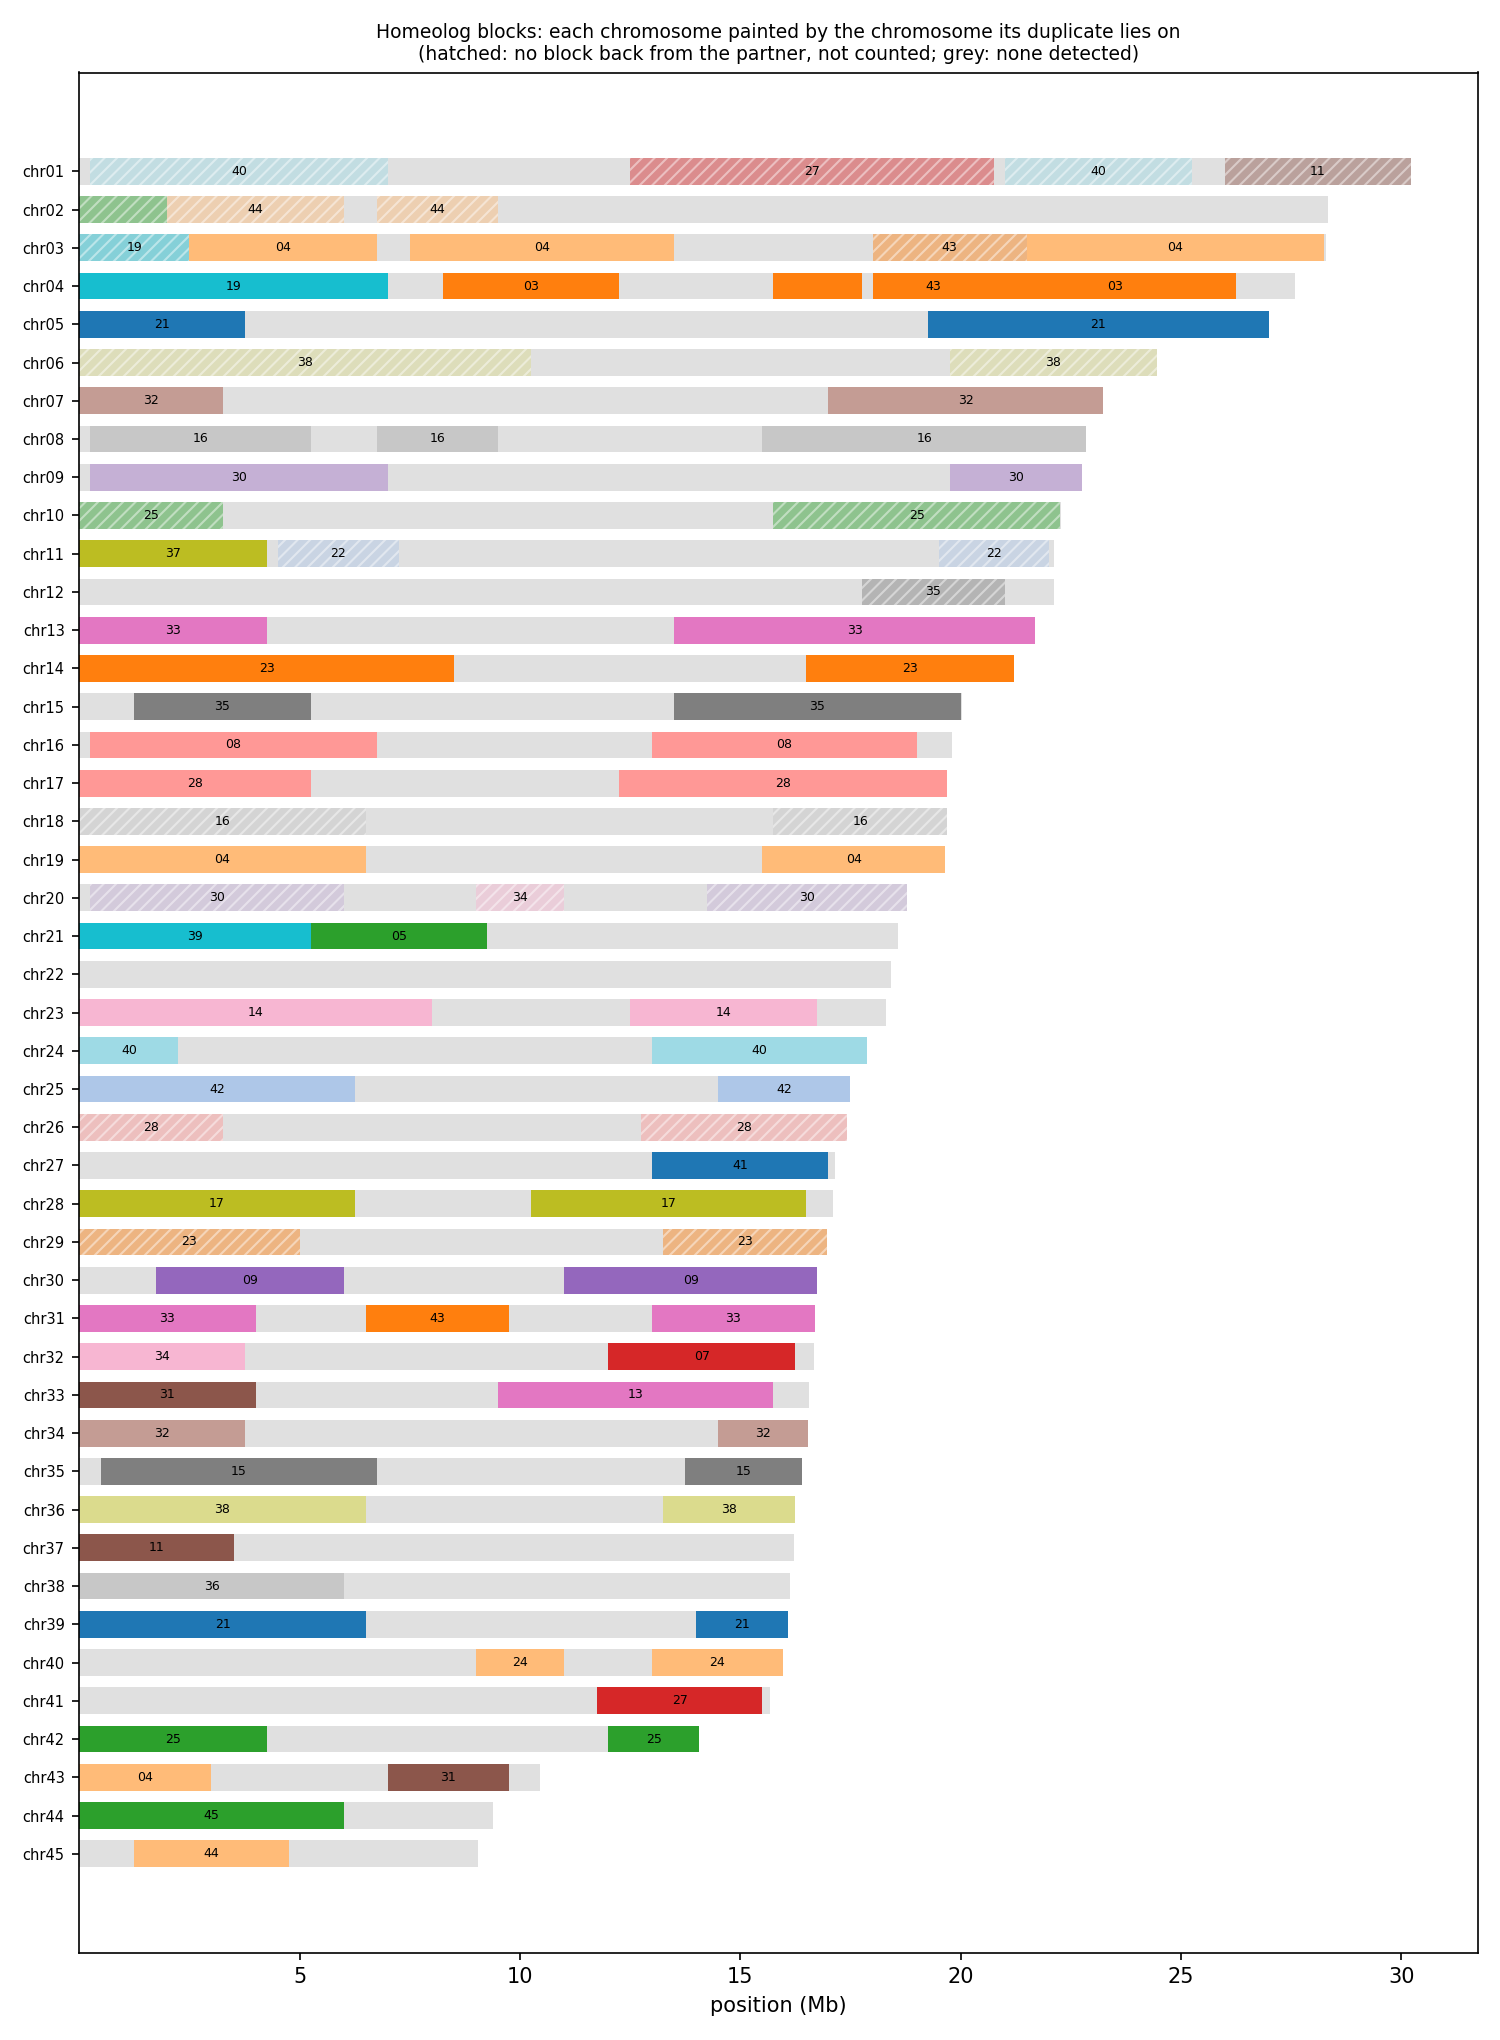

Data behind this chart, as committed beside it:
anchor	chrom	win_start	win_end	best	best_dist	second	second_dist	median_dist	z	homeolog_like
HAP1_chr01	chr01	1	250000	chr36	0.04134	chr09	0.03765	0.08233	1.08	no
HAP1_chr01	chr01	250001	500000	chr40	0.03898	chr24	0.04749	0.1148	8.93	yes
HAP1_chr01	chr01	500001	750000	chr40	0.04392	chr24	0.04982	0.1339	12.52	yes
HAP1_chr01	chr01	750001	1000000	chr40	0.04992	chr24	0.05496	0.1256	8.20	yes
HAP1_chr01	chr01	1000001	1250000	chr40	0.06656	chr24	0.07142	0.1075	12.19	yes
HAP1_chr01	chr01	1250001	1500000	chr40	0.06235	chr24	0.06877	0.09735	6.67	yes
HAP1_chr01	chr01	1500001	1750000	chr40	0.06180	chr24	0.06474	0.09153	6.13	yes
HAP1_chr01	chr01	1750001	2000000	chr40	0.05605	chr24	0.06282	0.09240	8.33	yes
HAP1_chr01	chr01	2000001	2250000	chr40	0.06120	chr24	0.06530	0.1082	9.09	yes
HAP1_chr01	chr01	2250001	2500000	chr40	0.05696	chr24	0.06904	0.1156	6.05	yes
HAP1_chr01	chr01	2500001	2750000	chr40	0.04922	chr17	0.06555	0.11	6.59	yes
HAP1_chr01	chr01	2750001	3000000	chr40	0.05652	chr24	0.06396	0.1067	5.25	yes
HAP1_chr01	chr01	3000001	3250000	chr40	0.05308	chr24	0.06093	0.1323	11.94	yes
HAP1_chr01	chr01	3250001	3500000	chr40	0.05197	chr24	0.06140	0.1266	14.22	yes
HAP1_chr01	chr01	3500001	3750000	chr40	0.06980	chr17	0.07036	0.08895	2.76	no
HAP1_chr01	chr01	3750001	4000000	chr40	0.06066	chr24	0.06713	0.1075	5.45	yes
HAP1_chr01	chr01	4000001	4250000	chr40	0.05544	chr24	0.06068	0.1221	6.06	yes
HAP1_chr01	chr01	4250001	4500000	chr40	0.05395	chr24	0.06308	0.1352	15.57	yes
HAP1_chr01	chr01	4500001	4750000	chr40	0.04927	chr24	0.05736	0.1263	7.46	yes
HAP1_chr01	chr01	4750001	5000000	chr40	0.05016	chr24	0.05719	0.1153	6.85	yes
HAP1_chr01	chr01	5000001	5250000	chr40	0.04605	chr24	0.04995	0.1278	7.03	yes
HAP1_chr01	chr01	5250001	5500000	chr40	0.04687	chr24	0.05165	0.1005	7.83	yes
HAP1_chr01	chr01	5500001	5750000	chr40	0.05031	chr24	0.05253	0.131	7.67	yes
HAP1_chr01	chr01	5750001	6000000	chr40	0.04683	chr24	0.05337	0.1476	10.24	yes
HAP1_chr01	chr01	6000001	6250000	chr40	0.05452	chr24	0.06065	0.118	7.62	yes
HAP1_chr01	chr01	6250001	6500000	chr40	0.05921	chr24	0.06165	0.1302	6.50	yes
HAP1_chr01	chr01	6500001	6750000	chr40	0.04749	chr24	0.04969	0.07123	3.45	yes
HAP1_chr01	chr01	6750001	7000000	chr40	0.06828	chr15	0.06777	0.08869	3.48	yes
HAP1_chr01	chr01	7000001	7250000	chr09	0.05806	chr40	0.06378	0.07455	1.69	no
HAP1_chr01	chr01	7250001	7500000	chr40	0.06282	chr22	0.06094	0.08090	2.30	no
HAP1_chr01	chr01	7500001	7750000	chr40	0.06362	chr09	0.05916	0.08300	2.89	no
HAP1_chr01	chr01	7750001	8000000	chr15	0.03979	chr22	0.04130	0.05534	2.96	no
HAP1_chr01	chr01	8000001	8250000	chr40	0.05516	chr15	0.05438	0.07015	2.33	no
HAP1_chr01	chr01	8250001	8500000	chr40	0.04490	chr13	0.04355	0.06258	1.68	no
HAP1_chr01	chr01	8500001	8750000	chr17	0.01727	chr09	0.01558	0.02799	0.98	no
HAP1_chr01	chr01	8750001	9000000	chr03	0.01834	chr09	0.02182	0.03626	1.18	no
HAP1_chr01	chr01	9000001	9250000	chr17	0.01982	chr09	0.01771	0.03177	1.07	no
HAP1_chr01	chr01	9250001	9500000	chr22	0.02520	chr06	0.02102	0.03827	1.25	no
HAP1_chr01	chr01	9500001	9750000	chr15	0.01323	chr14	0.01278	0.03287	1.45	no
HAP1_chr01	chr01	9750001	10000000	chr15	0.00933	chr07	0.01010	0.03901	2.02	no
HAP1_chr01	chr01	10000001	10250000	chr15	0.01010	chr07	0.00995	0.03991	1.94	no
HAP1_chr01	chr01	10250001	10500000	chr15	0.01226	chr14	0.01321	0.03682	1.63	no
HAP1_chr01	chr01	10500001	10750000	chr17	0.01723	chr22	0.01981	0.03228	1.22	no
HAP1_chr01	chr01	10750001	11000000	chr22	0.02310	chr17	0.02240	0.03462	1.08	no
HAP1_chr01	chr01	11000001	11250000	chr27	0.04643	chr22	0.04611	0.05817	1.53	no
HAP1_chr01	chr01	11250001	11500000	chr15	0.04293	chr09	0.04446	0.06203	3.86	yes
HAP1_chr01	chr01	11500001	11750000	chr15	0.05787	chr22	0.05920	0.07963	2.15	no
HAP1_chr01	chr01	11750001	12000000	chr15	0.05367	chr06	0.05067	0.07326	2.45	no
HAP1_chr01	chr01	12000001	12250000	chr27	0.06765	chr13	0.06595	0.08908	2.51	no
HAP1_chr01	chr01	12250001	12500000	chr13	0.07452	chr17	0.07614	0.09073	1.61	no
HAP1_chr01	chr01	12500001	12750000	chr27	0.06438	chr41	0.07103	0.09459	4.59	yes
HAP1_chr01	chr01	12750001	13000000	chr03	0.05866	chr22	0.06730	0.08233	2.09	no
HAP1_chr01	chr01	13000001	13250000	chr27	0.05391	chr15	0.05464	0.07115	1.97	no
HAP1_chr01	chr01	13250001	13500000	chr27	0.05946	chr41	0.06661	0.07581	3.99	yes
HAP1_chr01	chr01	13500001	13750000	chr27	0.05758	chr22	0.06105	0.07978	2.69	no
HAP1_chr01	chr01	13750001	14000000	chr27	0.05473	chr41	0.06097	0.08802	5.97	yes
HAP1_chr01	chr01	14000001	14250000	chr27	0.06165	chr41	0.06779	0.1045	4.99	yes
HAP1_chr01	chr01	14250001	14500000	chr27	0.05352	chr41	0.05964	0.1289	3.40	yes
HAP1_chr01	chr01	14500001	14750000	chr27	0.06323	chr41	0.07033	0.1063	4.40	yes
HAP1_chr01	chr01	14750001	15000000	chr27	0.04851	chr41	0.05806	0.1467	6.70	yes
... 3,399 more rows
